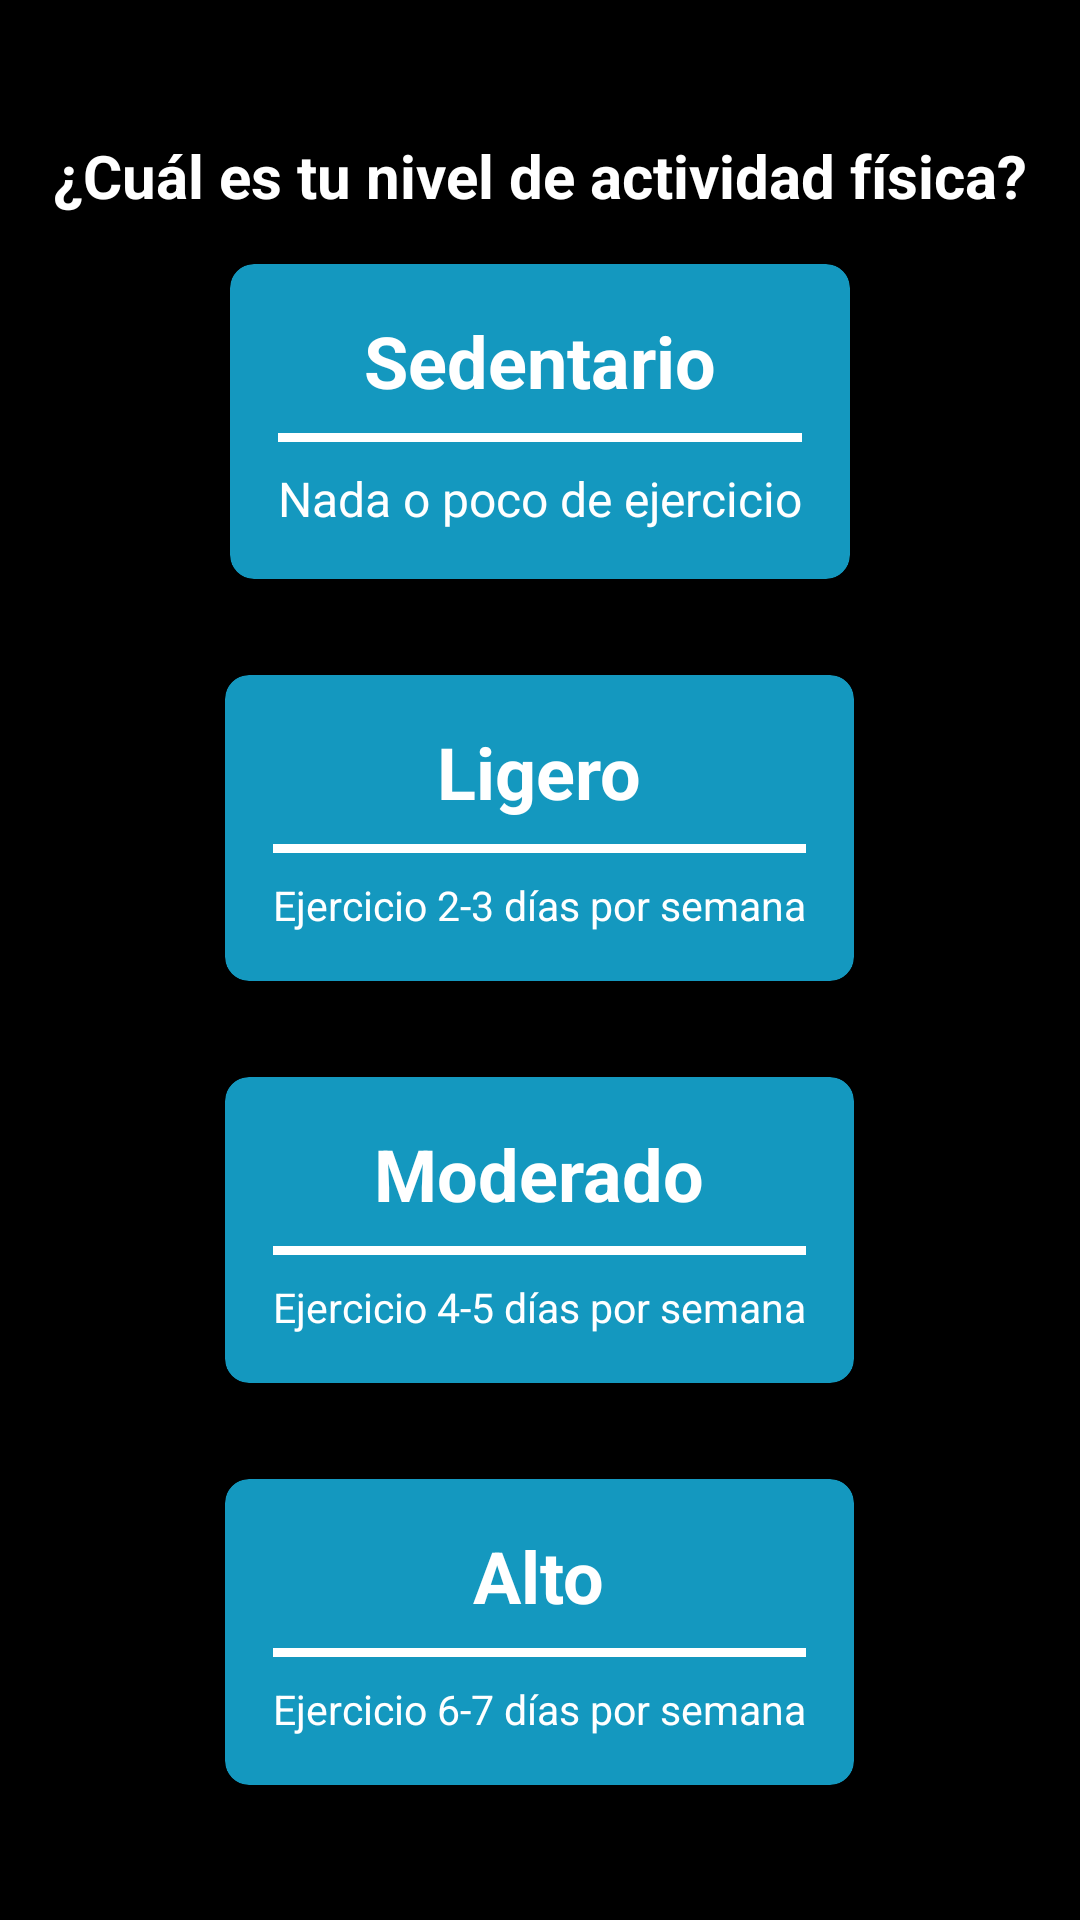

Reconstruct the res/layout file that produces this screen, plus the resources it refers to.
<!-- AndroidManifest.xml: application theme Theme.ProyectoFinalDAM -->
<!-- res/layout/activity_registro_2.xml -->
<?xml version="1.0" encoding="utf-8"?>
<androidx.constraintlayout.widget.ConstraintLayout xmlns:android="http://schemas.android.com/apk/res/android"
    android:layout_width="match_parent"
    android:layout_height="match_parent"
    xmlns:app="http://schemas.android.com/apk/res-auto">

    <LinearLayout
        android:layout_width="match_parent"
        android:layout_height="match_parent"
        android:background="@color/black"
        android:gravity="center"
        android:orientation="vertical">

        <TextView
            android:layout_width="wrap_content"
            android:layout_height="wrap_content"
            android:text="¿Cuál es tu nivel de actividad física?"
            android:textColor="@color/Letters"
            android:textSize="20sp"
            android:textStyle="bold"
            android:layout_marginTop="16dp" />

        <com.google.android.material.card.MaterialCardView
            android:id="@+id/cvSedentario"
            android:layout_width="wrap_content"
            android:layout_height="wrap_content"
            app:cardBackgroundColor="@color/blueButton"
            app:cardCornerRadius="8dp"
            android:layout_margin="16dp">

            <androidx.appcompat.widget.LinearLayoutCompat
                android:layout_width="match_parent"
                android:layout_height="match_parent"
                android:orientation="vertical"

                android:padding="16dp">

                <TextView
                    android:layout_gravity="center"
                    android:textStyle="bold"
                    android:layout_width="wrap_content"
                    android:layout_height="wrap_content"
                    android:text="Sedentario"
                    android:textColor="@color/Letters"
                    android:textSize="24sp"
                    android:layout_marginBottom="8dp"/>

                <View
                    android:layout_width="match_parent"
                    android:layout_height="3dp"
                    android:background="@color/Letters">

                </View>

                <TextView
                    android:layout_width="wrap_content"
                    android:layout_height="wrap_content"
                    android:text="Nada o poco de ejercicio"
                    android:textColor="@color/Letters"
                    android:layout_marginTop="8dp"
                    android:textSize="16sp" />

            </androidx.appcompat.widget.LinearLayoutCompat>

        </com.google.android.material.card.MaterialCardView>

        <com.google.android.material.card.MaterialCardView
            android:id="@+id/cvLigero"
            android:layout_width="wrap_content"
            android:layout_height="wrap_content"
            app:cardBackgroundColor="@color/blueButton"
            app:cardCornerRadius="8dp"
            android:layout_margin="16dp">

            <androidx.appcompat.widget.LinearLayoutCompat
                android:layout_width="wrap_content"
                android:layout_height="match_parent"
                android:orientation="vertical"
                android:padding="16dp">

                <TextView
                    android:layout_gravity="center"
                    android:textStyle="bold"
                    android:layout_width="wrap_content"
                    android:layout_height="wrap_content"
                    android:text="Ligero"
                    android:textColor="@color/Letters"
                    android:textSize="24sp"
                    android:layout_marginBottom="8dp"/>

                <View
                    android:layout_width="match_parent"
                    android:layout_height="3dp"
                    android:background="@color/Letters">

                </View>

                <TextView
                    android:layout_width="wrap_content"
                    android:layout_height="wrap_content"
                    android:text="Ejercicio 2-3 días por semana"
                    android:textColor="@color/Letters"
                    android:layout_marginTop="8dp"
                    android:textSize="13.5sp" />

            </androidx.appcompat.widget.LinearLayoutCompat>

        </com.google.android.material.card.MaterialCardView>

        <com.google.android.material.card.MaterialCardView
            android:id="@+id/cvModerado"
            android:layout_width="wrap_content"
            android:layout_height="wrap_content"
            app:cardBackgroundColor="@color/blueButton"
            app:cardCornerRadius="8dp"
            android:layout_margin="16dp">

            <androidx.appcompat.widget.LinearLayoutCompat
                android:layout_width="wrap_content"
                android:layout_height="match_parent"
                android:orientation="vertical"
                android:padding="16dp">

                <TextView
                    android:layout_gravity="center"
                    android:textStyle="bold"
                    android:layout_width="wrap_content"
                    android:layout_height="wrap_content"
                    android:text="Moderado"
                    android:textColor="@color/Letters"
                    android:textSize="24sp"
                    android:layout_marginBottom="8dp"/>

                <View
                    android:layout_width="match_parent"
                    android:layout_height="3dp"
                    android:background="@color/Letters">

                </View>

                <TextView
                    android:layout_width="wrap_content"
                    android:layout_height="wrap_content"
                    android:text="Ejercicio 4-5 días por semana"
                    android:textColor="@color/Letters"
                    android:layout_marginTop="8dp"
                    android:textSize="13.5sp" />

            </androidx.appcompat.widget.LinearLayoutCompat>

        </com.google.android.material.card.MaterialCardView>

        <com.google.android.material.card.MaterialCardView
            android:id="@+id/cvAlto"
            android:layout_width="wrap_content"
            android:layout_height="wrap_content"
            app:cardBackgroundColor="@color/blueButton"
            app:cardCornerRadius="8dp"
            android:layout_margin="16dp">

            <androidx.appcompat.widget.LinearLayoutCompat
                android:layout_width="wrap_content"
                android:layout_height="match_parent"
                android:orientation="vertical"
                android:padding="16dp">

                <TextView
                    android:layout_gravity="center"
                    android:textStyle="bold"
                    android:layout_width="wrap_content"
                    android:layout_height="wrap_content"
                    android:text="Alto"
                    android:textColor="@color/Letters"
                    android:textSize="24sp"
                    android:layout_marginBottom="8dp"/>

                <View
                    android:layout_width="match_parent"
                    android:layout_height="3dp"
                    android:background="@color/Letters">

                </View>

                <TextView
                    android:layout_width="wrap_content"
                    android:layout_height="wrap_content"
                    android:text="Ejercicio 6-7 días por semana"
                    android:textColor="@color/Letters"
                    android:layout_marginTop="8dp"
                    android:textSize="13.5sp" />

            </androidx.appcompat.widget.LinearLayoutCompat>

        </com.google.android.material.card.MaterialCardView>





    </LinearLayout>
</androidx.constraintlayout.widget.ConstraintLayout>
<!-- resources referenced by this layout -->
<resources>
  <color name="Letters">#FFFFFFFF</color>
  <color name="black">#FF000000</color>
  <color name="blueButton">#1498BF</color>
  <style name="Theme.ProyectoFinalDAM" parent="Theme.MaterialComponents.DayNight.NoActionBar">
          
          <item name="colorPrimary">@color/purple_500</item>
          <item name="colorPrimaryVariant">@color/purple_700</item>
          <item name="colorOnPrimary">@color/white</item>
          
          <item name="colorSecondary">@color/teal_200</item>
          <item name="colorSecondaryVariant">@color/teal_700</item>
          <item name="colorOnSecondary">@color/black</item>
          
          <item name="android:statusBarColor">?attr/colorPrimaryVariant</item>
          
  
  
  
  
      </style>
  <color name="purple_500">#FF000000</color>
  <color name="purple_700">#1498BF</color>
  <color name="white">#FF000000</color>
  <color name="teal_200">#FF03DAC5</color>
  <color name="teal_700">#FF018786</color>
</resources>
